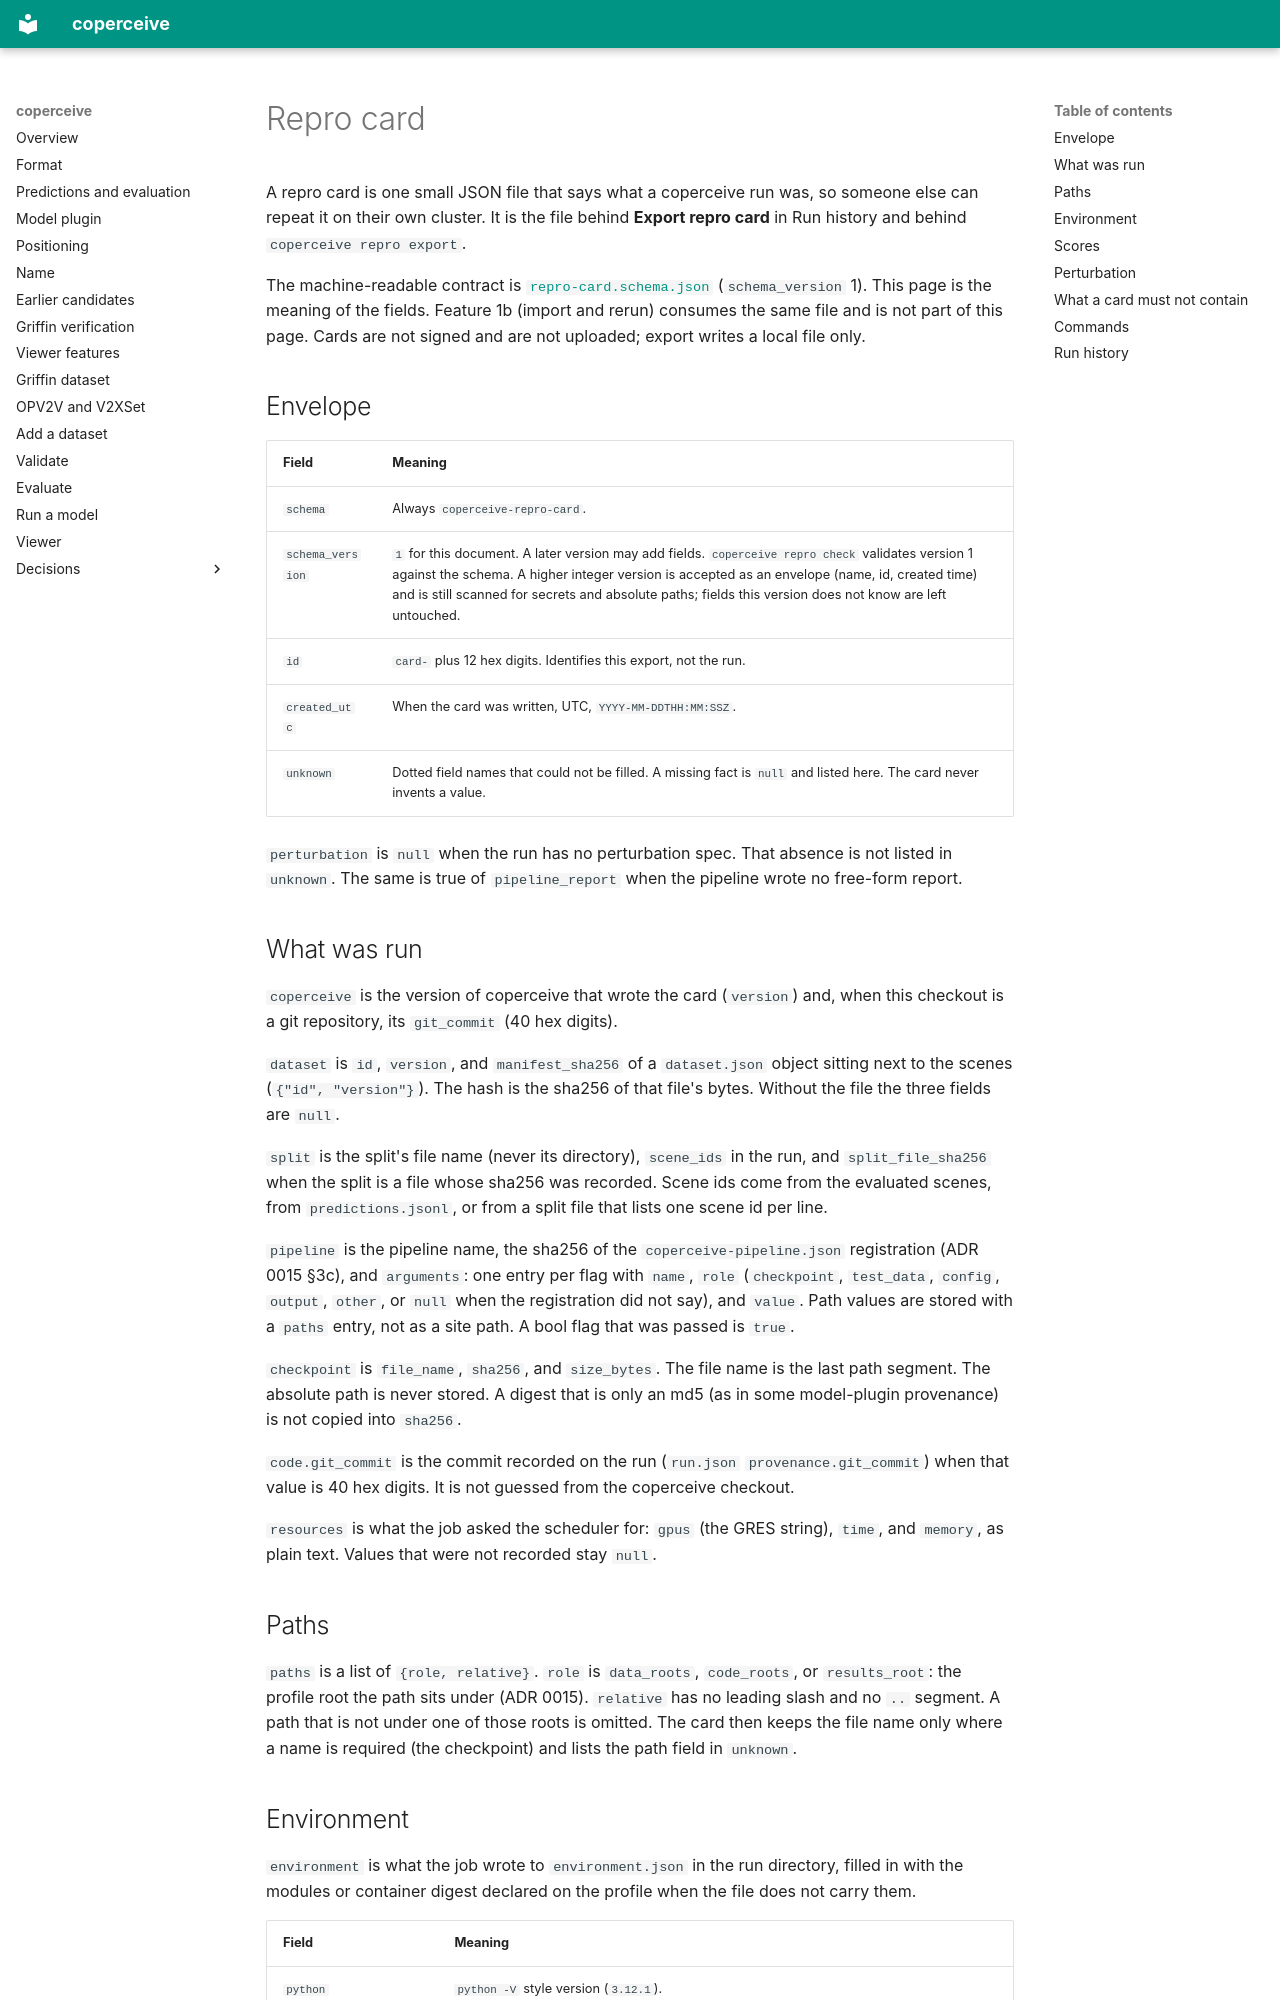

repository: adarsh-nl/coperceive · page: spec/repro-card/index.html · generator: mkdocs

# Repro card

A repro card is one small JSON file that says what a coperceive run was, so someone else can repeat it on their own cluster. It is the file behind **Export repro card** in Run history and behind `coperceive repro export`.

The machine-readable contract is [`repro-card.schema.json`](repro-card.schema.json) (`schema_version` 1). This page is the meaning of the fields. Feature 1b (import and rerun) consumes the same file and is not part of this page. Cards are not signed and are not uploaded; export writes a local file only.

## Envelope

| Field | Meaning |
| --- | --- |
| `schema` | Always `coperceive-repro-card`. |
| `schema_version` | `1` for this document. A later version may add fields. `coperceive repro check` validates version 1 against the schema. A higher integer version is accepted as an envelope (name, id, created time) and is still scanned for secrets and absolute paths; fields this version does not know are left untouched. |
| `id` | `card-` plus 12 hex digits. Identifies this export, not the run. |
| `created_utc` | When the card was written, UTC, `YYYY-MM-DDTHH:MM:SSZ`. |
| `unknown` | Dotted field names that could not be filled. A missing fact is `null` and listed here. The card never invents a value. |

`perturbation` is `null` when the run has no perturbation spec. That absence is not listed in `unknown`. The same is true of `pipeline_report` when the pipeline wrote no free-form report.

## What was run

`coperceive` is the version of coperceive that wrote the card (`version`) and, when this checkout is a git repository, its `git_commit` (40 hex digits).

`dataset` is `id`, `version`, and `manifest_sha256` of a `dataset.json` object sitting next to the scenes (`{"id", "version"}`). The hash is the sha256 of that file's bytes. Without the file the three fields are `null`.

`split` is the split's file name (never its directory), `scene_ids` in the run, and `split_file_sha256` when the split is a file whose sha256 was recorded. Scene ids come from the evaluated scenes, from `predictions.jsonl`, or from a split file that lists one scene id per line.

`pipeline` is the pipeline name, the sha256 of the `coperceive-pipeline.json` registration (ADR 0015 §3c), and `arguments`: one entry per flag with `name`, `role` (`checkpoint`, `test_data`, `config`, `output`, `other`, or `null` when the registration did not say), and `value`. Path values are stored with a `paths` entry, not as a site path. A bool flag that was passed is `true`.

`checkpoint` is `file_name`, `sha256`, and `size_bytes`. The file name is the last path segment. The absolute path is never stored. A digest that is only an md5 (as in some model-plugin provenance) is not copied into `sha256`.

`code.git_commit` is the commit recorded on the run (`run.json` `provenance.git_commit`) when that value is 40 hex digits. It is not guessed from the coperceive checkout.

`resources` is what the job asked the scheduler for: `gpus` (the GRES string), `time`, and `memory`, as plain text. Values that were not recorded stay `null`.

## Paths

`paths` is a list of `{role, relative}`. `role` is `data_roots`, `code_roots`, or `results_root`: the profile root the path sits under (ADR 0015). `relative` has no leading slash and no `..` segment. A path that is not under one of those roots is omitted. The card then keeps the file name only where a name is required (the checkpoint) and lists the path field in `unknown`.
